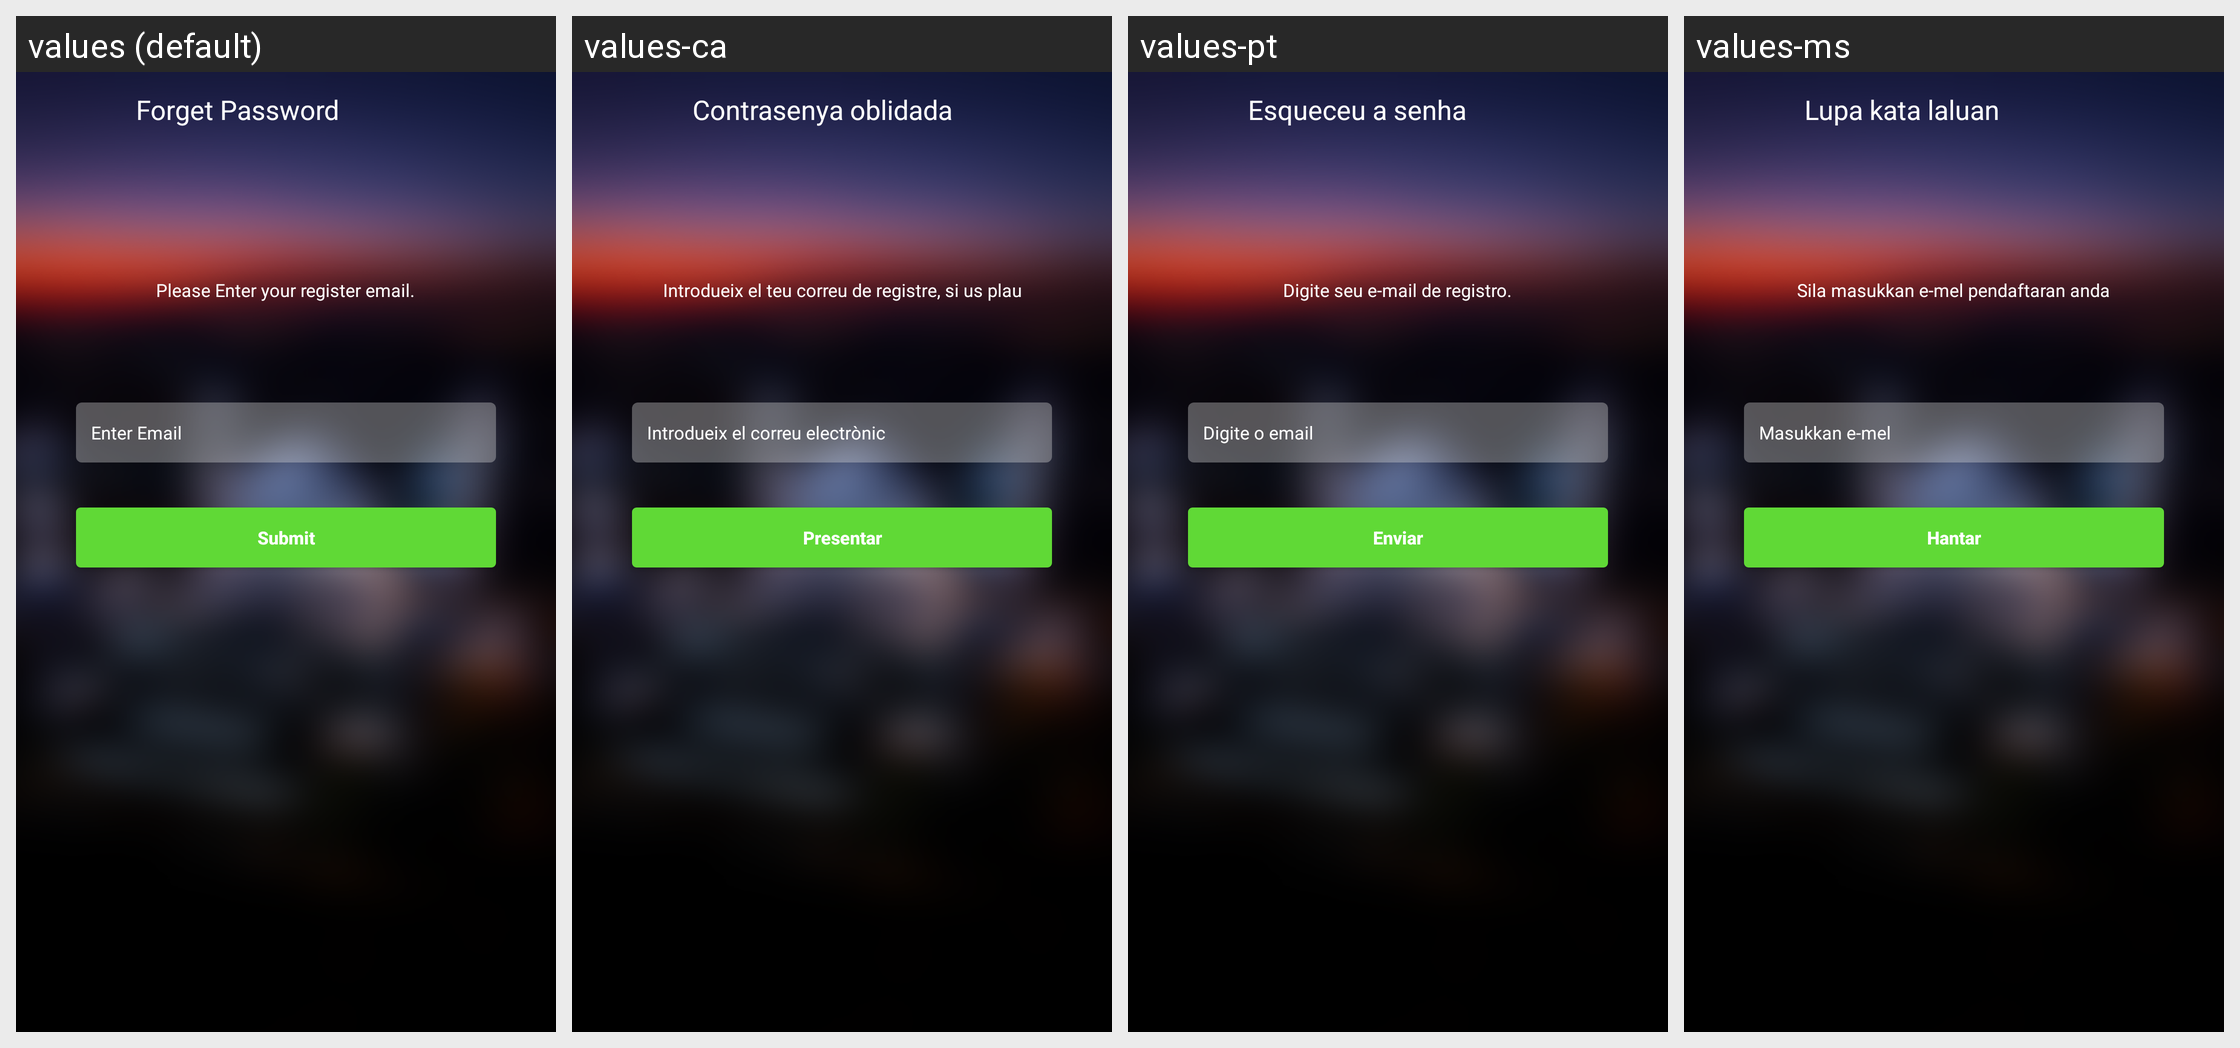

Translations of the strings shown on this Android screen, per locale in the grid:
Android screen res/layout/forget_password.xml rendered under 4 locales, left to right: values (default), values-ca, values-pt, values-ms. Device: Nexus 5 (rendered at 1080×1920; each locale shown at half size, 540×960, under a caption strip naming it); theme AppTheme.NoActionBar.
Other locales in the repository, not shown: values-ar, values-bn, values-es, values-fr, values-hi, values-ur.
Strings drawn on this screen, with the default value and each locale's value (text and hints the layout hard-codes, and strings that could not be matched under every locale, appear in the picture but are not listed):

Forget_pass
  values: Forget Password
  values-ca: Contrasenya oblidada
  values-pt: Esqueceu a senha
  values-ms: Lupa kata laluan

Please_inter
  values: Please Enter your register email.
  values-ca: Introdueix el teu correu de registre, si us plau
  values-pt: Digite seu e-mail de registro.
  values-ms: Sila masukkan e-mel pendaftaran anda

Email
  values: Enter Email
  values-ca: Introdueix el correu electrònic
  values-pt: Digite o email
  values-ms: Masukkan e-mel

submit
  values: Submit
  values-ca: Presentar
  values-pt: Enviar
  values-ms: Hantar
